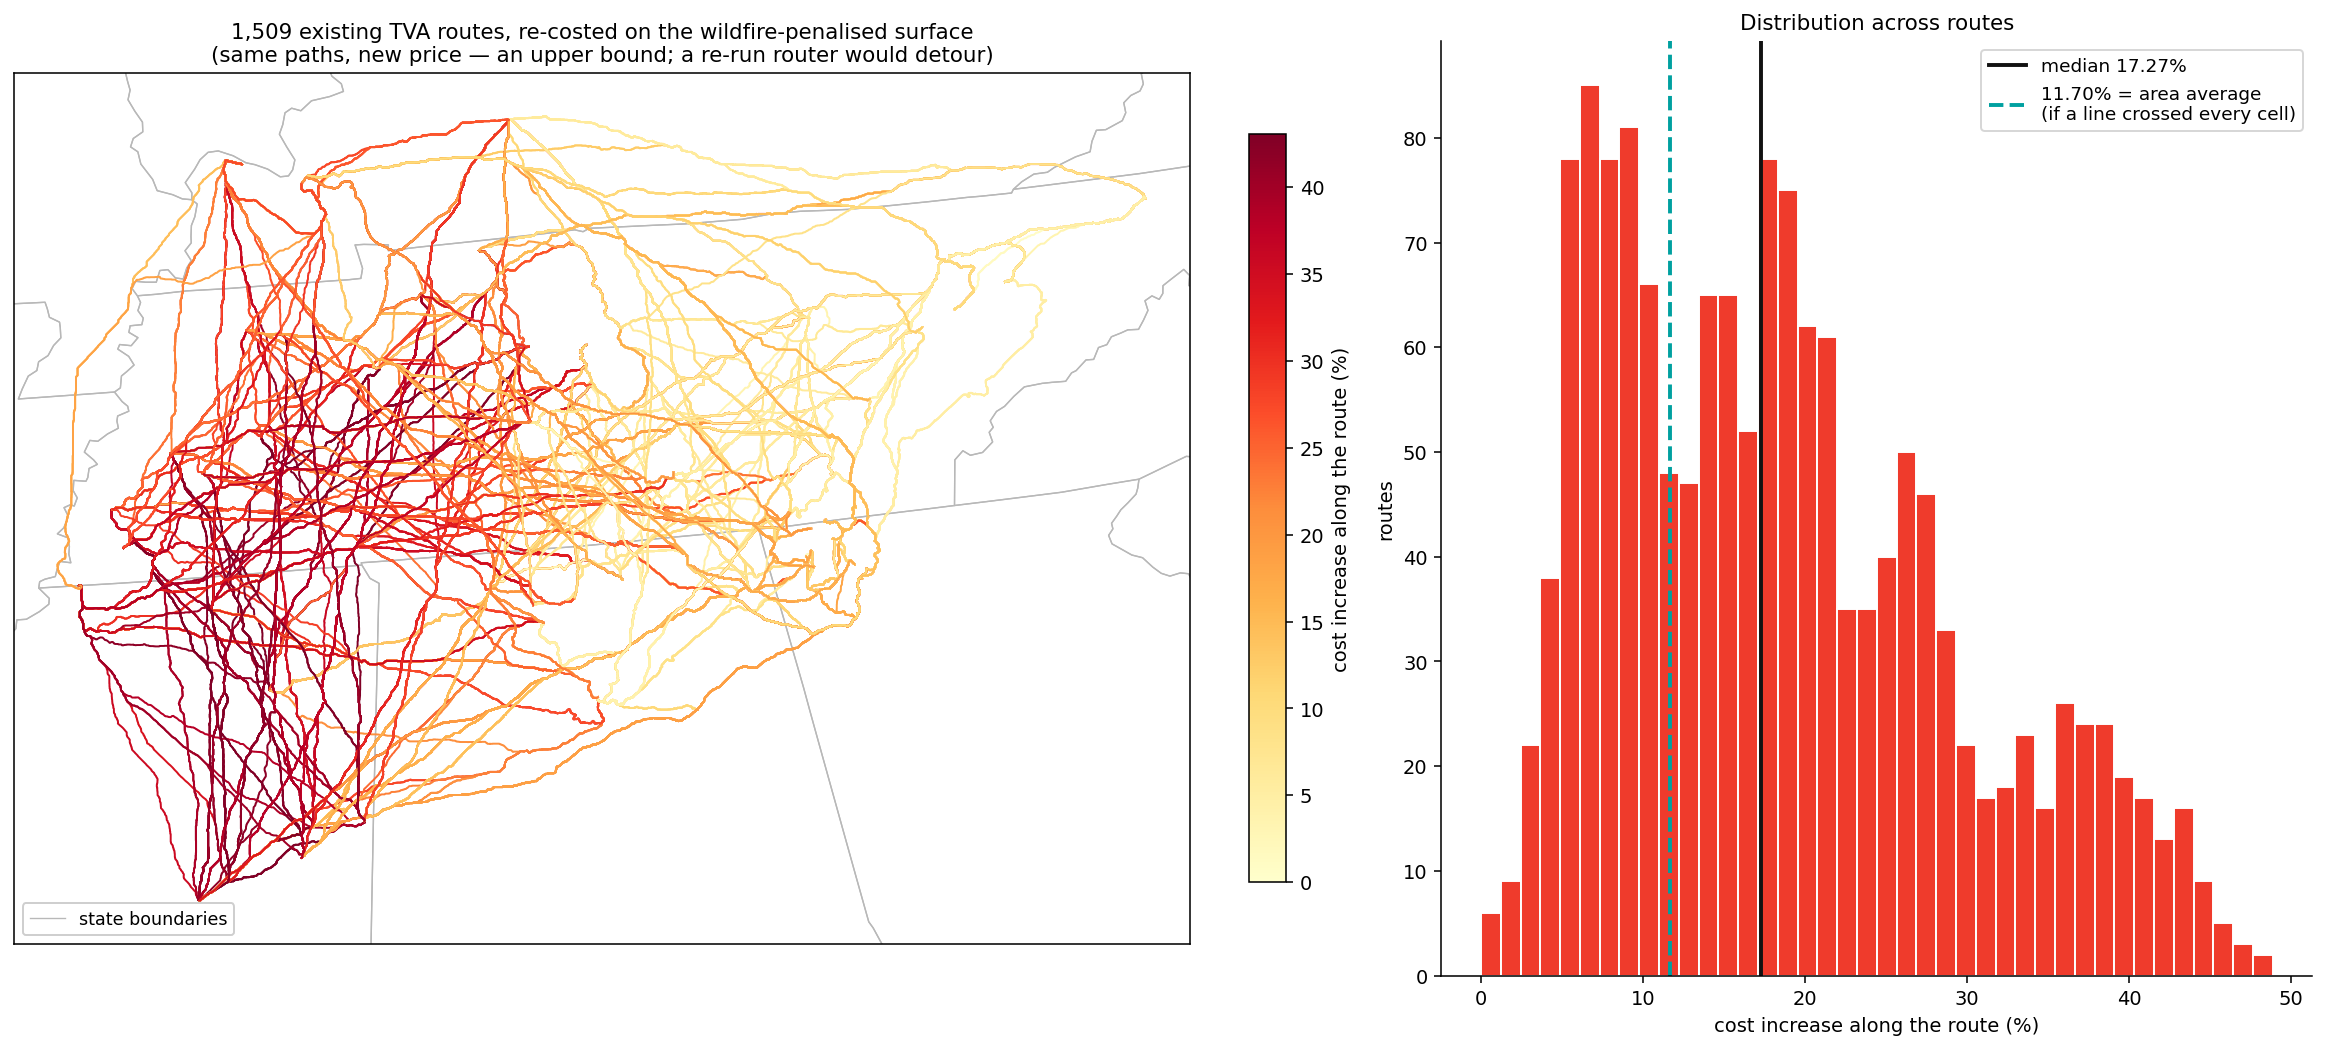

The table this chart was drawn from, first rows:
start_BusName, end_BusName, length_km, voltage, cost, rid, n_cells, cells_outside_region, orig_cost_sum, adj_cost_sum, pct_increase, frac_none, frac_low, frac_medium, frac_high, added_cost, added_cost_pipeline_basis, adj_cost_pipeline_basis
6CENTER PNT_360533, 6COUNTY LINE_360013, 82.89, 230, 107809175, 6CENTER_PNT_360533-6COUNTY_LINE_360013, 811, 0, 191748288, 226560091, 18.15, 0.05425, 0.5117, 0.434, 0.0, 34811803, 19572700, 127381875
6ALPHA GA_361502, 6COUNTY LINE_360013, 62.79, 230, 76840466, 6ALPHA_GA_361502-6COUNTY_LINE_360013, 579, 0, 130458622, 149624318, 14.69, 0.1382, 0.5596, 0.3022, 0.0, 19165696, 11288645, 88129110
6CLOUDLANDGA_361633, 6COUNTY LINE_360013, 78.18, 230, 100032820, 6CLOUDLANDGA_361633-6COUNTY_LINE_360013, 757, 0, 176764596, 202130463, 14.35, 0.0819, 0.6631, 0.255, 0.0, 25365866, 14354793, 114387613
6BATTLFLD GA_361530, 6COUNTY LINE_360013, 116.3, 230, 150725890, 6BATTLFLD_GA_361530-6COUNTY_LINE_360013, 1123, 0, 264804262, 305673857, 15.43, 0.1558, 0.5877, 0.163, 0.0935, 40869595, 23262866, 173988757
6CONCORD TN_361509, 6COUNTY LINE_360013, 43.87, 230, 55105524, 6CONCORD_TN_361509-6COUNTY_LINE_360013, 416, 0, 95703871, 104877358, 9.585, 0.3269, 0.5337, 0.1394, 0.0, 9173488, 5282021, 60387545
6CENTER PNT_360533, 6WID CRK FP_360068, 137.4, 230, 167716363, 6CENTER_PNT_360533-6WID_CRK_FP_360068, 1301, 0, 292683923, 330405768, 12.89, 0.2982, 0.4366, 0.236, 0.02921, 37721845, 21615709, 189332072
6LOOPERS FRM_360602, 6WID CRK FP_360068, 144.1, 230, 176751780, 6LOOPERS_FRM_360602-6WID_CRK_FP_360068, 1364, 0, 307921698, 347599940, 12.89, 0.2845, 0.456, 0.2317, 0.02786, 39678242, 22775920, 199527700
6COUNTY LINE_360013, 6WID CRK FP_360068, 107.1, 230, 132582631, 6COUNTY_LINE_360013-6WID_CRK_FP_360068, 1028, 0, 233504126, 257019336, 10.07, 0.3881, 0.4173, 0.1946, 0.0, 23515211, 13351835, 145934466
6KENSNGTN GA_361503, 6WID CRK FP_360068, 61.4, 230, 77432746, 6KENSNGTN_GA_361503-6WID_CRK_FP_360068, 585, 0, 135243197, 148075754, 9.489, 0.4137, 0.412, 0.1744, 0.0, 12832557, 7347210, 84779956
6ALPHA GA_361502, 6WID CRK FP_360068, 156, 230, 189598159, 6ALPHA_GA_361502-6WID_CRK_FP_360068, 1503, 0, 336719217, 374173991, 11.12, 0.3114, 0.4744, 0.2142, 0.0, 37454774, 21089845, 210688004
6CLOUDLANDGA_361633, 6WID CRK FP_360068, 38.58, 230, 47727410, 6CLOUDLANDGA_361633-6WID_CRK_FP_360068, 351, 0, 79830295, 88194357, 10.48, 0.396, 0.3932, 0.2108, 0.0, 8364062, 5000545, 52727955
6ROCK SPG GA_361500, 6WID CRK FP_360068, 65.28, 230, 81814748, 6ROCK_SPG_GA_361500-6WID_CRK_FP_360068, 622, 0, 143083022, 156312887, 9.246, 0.418, 0.418, 0.164, 0.0, 13229865, 7564825, 89379573
6BATTLFLD GA_361530, 6WID CRK FP_360068, 54.82, 230, 71442468, 6BATTLFLD_GA_361530-6WID_CRK_FP_360068, 502, 0, 119091540, 136698965, 14.78, 0.3645, 0.3964, 0.05777, 0.1813, 17607425, 10562613, 82005081
6S HAVEN CC_360594, 6WID CRK FP_360068, 469.7, 230, 553842081, 6S_HAVEN_CC_360594-6WID_CRK_FP_360068, 4645, 0, 1017525166, 1334146536, 31.12, 0.09193, 0.2202, 0.2622, 0.4256, 316621370, 172337986, 726180067
6CONCORD TN_361509, 6WID CRK FP_360068, 137.1, 230, 167863217, 6CONCORD_TN_361509-6WID_CRK_FP_360068, 1340, 0, 301964465, 329427031, 9.095, 0.391, 0.456, 0.153, 0.0, 27462565, 15266546, 183129763
6CENTER PNT_360533, 6WRINGOLD GA_361504, 73.42, 230, 89299828, 6CENTER_PNT_360533-6WRINGOLD_GA_361504, 683, 0, 153225733, 176085988, 14.92, 0.09078, 0.6164, 0.2928, 0.0, 22860255, 13322937, 102622765
6LOOPERS FRM_360602, 6WRINGOLD GA_361504, 65.63, 230, 79235436, 6LOOPERS_FRM_360602-6WRINGOLD_GA_361504, 606, 0, 135104594, 154857333, 14.62, 0.1023, 0.6139, 0.2838, 0.0, 19752739, 11584483, 90819919
6COUNTY LINE_360013, 6WRINGOLD GA_361504, 24.4, 230, 30745062, 6COUNTY_LINE_360013-6WRINGOLD_GA_361504, 227, 0, 52369913, 58802797, 12.28, 0.3348, 0.3921, 0.2731, 0.0, 6432884, 3776585, 34521647
6KENSNGTN GA_361503, 6WRINGOLD GA_361504, 69.4, 230, 85671507, 6KENSNGTN_GA_361503-6WRINGOLD_GA_361504, 705, 0, 160111109, 178344234, 11.39, 0.1234, 0.7504, 0.1262, 0.0, 18233125, 9756095, 95427602
6ALPHA GA_361502, 6WRINGOLD GA_361504, 46.13, 230, 55750651, 6ALPHA_GA_361502-6WRINGOLD_GA_361504, 422, 0, 94144759, 110595242, 17.47, 0.06161, 0.5308, 0.4076, 0.0, 16450483, 9741648, 65492299
6CLOUDLANDGA_361633, 6WRINGOLD GA_361504, 86.49, 230, 108001205, 6CLOUDLANDGA_361633-6WRINGOLD_GA_361504, 870, 0, 199323402, 222373076, 11.56, 0.1586, 0.6885, 0.1529, 0.0, 23049675, 12489214, 120490419
6ROCK SPG GA_361500, 6WRINGOLD GA_361504, 73.15, 230, 89510280, 6ROCK_SPG_GA_361500-6WRINGOLD_GA_361504, 738, 0, 166332665, 183525077, 10.34, 0.1125, 0.8144, 0.07317, 0.0, 17192412, 9251927, 98762207
6WID CRK FP_360068, 6WRINGOLD GA_361504, 115.4, 230, 140551016, 6WID_CRK_FP_360068-6WRINGOLD_GA_361504, 1141, 0, 256062931, 277261950, 8.279, 0.4163, 0.461, 0.1227, 0.0, 21199019, 11635982, 152186998
6BATTLFLD GA_361530, 6WRINGOLD GA_361504, 124.6, 230, 158694275, 6BATTLFLD_GA_361530-6WRINGOLD_GA_361504, 1236, 0, 287363067, 325916471, 13.42, 0.2031, 0.6125, 0.09951, 0.08495, 38553403, 21290851, 179985126
6S HAVEN CC_360594, 6WRINGOLD GA_361504, 561.4, 230, 667600693, 6S_HAVEN_CC_360594-6WRINGOLD_GA_361504, 5609, 0, 1236427342, 1536499460, 24.27, 0.2102, 0.2612, 0.2368, 0.2919, 300072119, 162021938, 829622632
6CONCORD TN_361509, 6WRINGOLD GA_361504, 27.21, 230, 34015709, 6CONCORD_TN_361509-6WRINGOLD_GA_361504, 259, 0, 59390008, 65848282, 10.87, 0.3166, 0.471, 0.2124, 0.0, 6458274, 3698986, 37714695
6ALPHA GA_361502, 6CENTER PNT_360533, 28.17, 230, 34648408, 6ALPHA_GA_361502-6CENTER_PNT_360533, 266, 0, 60233829, 66732880, 10.79, 0.1391, 0.7556, 0.1053, 0.0, 6499051, 3738460, 38386869
6BATTLFLD GA_361530, 6CENTER PNT_360533, 146.8, 230, 190304938, 6BATTLFLD_GA_361530-6CENTER_PNT_360533, 1433, 0, 337979642, 397094054, 17.49, 0.1542, 0.4641, 0.3084, 0.07327, 59114412, 33285332, 223590271
6CENTER PNT_360533, 6KENSNGTN GA_361503, 91.6, 230, 117282171, 6CENTER_PNT_360533-6KENSNGTN_GA_361503, 902, 0, 210727684, 249521817, 18.41, 0.06319, 0.4845, 0.4523, 0.0, 38794134, 21591184, 138873355
6COUNTY LINE_360013, 6KENSNGTN GA_361503, 61.09, 230, 77703123, 6COUNTY_LINE_360013-6KENSNGTN_GA_361503, 592, 0, 137552304, 158101620, 14.94, 0.01858, 0.7297, 0.2517, 0.0, 20549316, 11608283, 89311405
6ALPHA GA_361502, 6KENSNGTN GA_361503, 110, 230, 134718650, 6ALPHA_GA_361502-6KENSNGTN_GA_361503, 1067, 0, 240767395, 275256275, 14.32, 0.07498, 0.671, 0.254, 0.0, 34488879, 19297859, 154016509
6CLOUDLANDGA_361633, 6KENSNGTN GA_361503, 28.19, 230, 36072237, 6CLOUDLANDGA_361633-6KENSNGTN_GA_361503, 272, 0, 63468858, 67865760, 6.928, 0.4853, 0.4265, 0.08824, 0.0, 4396902, 2498959, 38571196
6BATTLFLD GA_361530, 6KENSNGTN GA_361503, 66.35, 230, 86765307, 6BATTLFLD_GA_361530-6KENSNGTN_GA_361503, 638, 0, 151508523, 171409155, 13.13, 0.384, 0.4295, 0.02194, 0.1646, 19900631, 11396615, 98161922
6CONCORD TN_361509, 6KENSNGTN GA_361503, 91.11, 230, 112983708, 6CONCORD_TN_361509-6KENSNGTN_GA_361503, 904, 0, 206012644, 230509315, 11.89, 0.1504, 0.6792, 0.1704, 0.0, 24496671, 13434732, 126418440
6CENTER PNT_360533, 6YOUNG GA_361454, 85.98, 230, 109928929, 6CENTER_PNT_360533-6YOUNG_GA_361454, 830, 0, 193659675, 227052899, 17.24, 0.08795, 0.5048, 0.4072, 0.0, 33393224, 18955321, 128884250
6LOOPERS FRM_360602, 6YOUNG GA_361454, 92.73, 230, 118964346, 6LOOPERS_FRM_360602-6YOUNG_GA_361454, 893, 0, 208897450, 244247071, 16.92, 0.08175, 0.5297, 0.3886, 0.0, 35349621, 20131144, 139095490
6COUNTY LINE_360013, 6YOUNG GA_361454, 55.47, 230, 70349881, 6COUNTY_LINE_360013-6YOUNG_GA_361454, 520, 0, 120484295, 135632702, 12.57, 0.05192, 0.7962, 0.1519, 0.0, 15148407, 8845042, 79194922
6KENSNGTN GA_361503, 6YOUNG GA_361454, 8.921, 230, 10776981, 6KENSNGTN_GA_361503-6YOUNG_GA_361454, 79, 0, 17631459, 19474020, 10.45, 0.1519, 0.7468, 0.1013, 0.0, 1842562, 1126240, 11903221
6ALPHA GA_361502, 6YOUNG GA_361454, 104.4, 230, 127365408, 6ALPHA_GA_361502-6YOUNG_GA_361454, 995, 0, 223699386, 252851379, 13.03, 0.09548, 0.7015, 0.203, 0.0, 29151992, 16597969, 143963376
6CLOUDLANDGA_361633, 6YOUNG GA_361454, 27.9, 230, 35939130, 6CLOUDLANDGA_361633-6YOUNG_GA_361454, 277, 0, 65021533, 74407887, 14.44, 0.2274, 0.4404, 0.3321, 0.0, 9386355, 5188088, 41127218
6ROCK SPG GA_361500, 6YOUNG GA_361454, 10.66, 230, 12728585, 6ROCK_SPG_GA_361500-6YOUNG_GA_361454, 112, 0, 24767861, 28627420, 15.58, 0.0625, 0.625, 0.3125, 0.0, 3859559, 1983487, 14712072
6WID CRK FP_360068, 6YOUNG GA_361454, 61.05, 230, 77171202, 6WID_CRK_FP_360068-6YOUNG_GA_361454, 589, 0, 136500640, 151305127, 10.85, 0.3905, 0.3803, 0.2292, 0.0, 14804487, 8369778, 85540980
6WRINGOLD GA_361504, 6YOUNG GA_361454, 63.78, 230, 78318265, 6WRINGOLD_GA_361504-6YOUNG_GA_361454, 633, 0, 143043100, 155875315, 8.971, 0.1627, 0.8073, 0.03002, 0.0, 12832215, 7025832, 85344097
6BATTLFLD GA_361530, 6YOUNG GA_361454, 66.06, 230, 86632200, 6BATTLFLD_GA_361530-6YOUNG_GA_361454, 643, 0, 153061198, 177951282, 16.26, 0.2737, 0.4355, 0.1275, 0.1633, 24890084, 14087716, 100719917
6S HAVEN CC_360594, 6YOUNG GA_361454, 519.3, 230, 616887068, 6S_HAVEN_CC_360594-6YOUNG_GA_361454, 5168, 0, 1138499276, 1435504221, 26.09, 0.2128, 0.2036, 0.2564, 0.3272, 297004946, 160929843, 777816911
6CONCORD TN_361509, 6YOUNG GA_361454, 85.49, 230, 105630466, 6CONCORD_TN_361509-6YOUNG_GA_361454, 832, 0, 188944635, 208104419, 10.14, 0.1815, 0.7163, 0.1022, 0.0, 19159784, 10711375, 116341841
6CENTER PNT_360533, 6ROCK SPG GA_361500, 95.36, 230, 121120944, 6CENTER_PNT_360533-6ROCK_SPG_GA_361500, 935, 0, 216949239, 254702661, 17.4, 0.05668, 0.5444, 0.3989, 0.0, 37753421, 21077419, 142198363
6LOOPERS FRM_360602, 6ROCK SPG GA_361500, 102.1, 230, 130156361, 6LOOPERS_FRM_360602-6ROCK_SPG_GA_361500, 998, 0, 232187014, 271896833, 17.1, 0.05311, 0.5641, 0.3828, 0.0, 39709818, 22260011, 152416372
6COUNTY LINE_360013, 6ROCK SPG GA_361500, 64.85, 230, 81541896, 6COUNTY_LINE_360013-6ROCK_SPG_GA_361500, 625, 0, 143773859, 163282464, 13.57, 0.0112, 0.8064, 0.1824, 0.0, 19508604, 11064380, 92606275
6KENSNGTN GA_361503, 6ROCK SPG GA_361500, 6.115, 230, 7720997, 6KENSNGTN_GA_361503-6ROCK_SPG_GA_361500, 59, 0, 13618753, 13798608, 1.321, 0.8644, 0.1356, 0.0, 0.0, 179855, 101967, 7822963
6ALPHA GA_361502, 6ROCK SPG GA_361500, 113.8, 230, 138557423, 6ALPHA_GA_361502-6ROCK_SPG_GA_361500, 1100, 0, 246988951, 280501141, 13.57, 0.06818, 0.7164, 0.2155, 0.0, 33512190, 18799880, 157357303
6CLOUDLANDGA_361633, 6ROCK SPG GA_361500, 32.23, 230, 40481018, 6CLOUDLANDGA_361633-6ROCK_SPG_GA_361500, 309, 0, 71077073, 75848122, 6.713, 0.4854, 0.4369, 0.07767, 0.0, 4771049, 2717289, 43198306
6BATTLFLD GA_361530, 6ROCK SPG GA_361500, 70.39, 230, 91174088, 6BATTLFLD_GA_361530-6ROCK_SPG_GA_361500, 675, 0, 159116739, 179391517, 12.74, 0.3896, 0.4341, 0.02074, 0.1556, 20274778, 11617473, 102791561
6CONCORD TN_361509, 6ROCK SPG GA_361500, 94.86, 230, 116822481, 6CONCORD_TN_361509-6ROCK_SPG_GA_361500, 937, 0, 212234199, 235754181, 11.08, 0.1398, 0.7321, 0.1281, 0.0, 23519981, 12946371, 129768852
6CENTER PNT_360533, 6CLOUDLANDGA_361633, 108.7, 230, 139611868, 6CENTER_PNT_360533-6CLOUDLANDGA_361633, 1067, 0, 249939976, 293550660, 17.45, 0.1012, 0.4752, 0.4236, 0.0, 43610684, 24360125, 163971993
6ALPHA GA_361502, 6CLOUDLANDGA_361633, 127.1, 230, 157048348, 6ALPHA_GA_361502-6CLOUDLANDGA_361633, 1232, 0, 279979688, 319285117, 14.04, 0.1063, 0.638, 0.2557, 0.0, 39305429, 22047502, 179095850
6BATTLFLD GA_361530, 6CLOUDLANDGA_361633, 40.05, 230, 53391034, 6BATTLFLD_GA_361530-6CLOUDLANDGA_361633, 383, 0, 92410636, 107930165, 16.79, 0.295, 0.4204, 0.07572, 0.2089, 15519530, 8966541, 62357575
6CENTER PNT_360533, 6CONCORD TN_361509, 80.38, 230, 98680130, 6CENTER_PNT_360533-6CONCORD_TN_361509, 752, 0, 170026433, 194090362, 14.15, 0.1223, 0.6024, 0.2753, 0.0, 24063929, 13966250, 112646380
6ALPHA GA_361502, 6CONCORD TN_361509, 53.08, 230, 65130952, 6ALPHA_GA_361502-6CONCORD_TN_361509, 491, 0, 110945459, 128599616, 15.91, 0.1141, 0.5214, 0.3646, 0.0, 17654157, 10363940, 75494892
6CLOUDLANDGA_361633, 6CONCORD TN_361509, 108.2, 230, 135313406, 6CLOUDLANDGA_361633-6CONCORD_TN_361509, 1069, 0, 245224936, 274538157, 11.95, 0.1749, 0.6399, 0.1852, 0.0, 29313221, 16174830, 151488236
... 1,449 more rows
